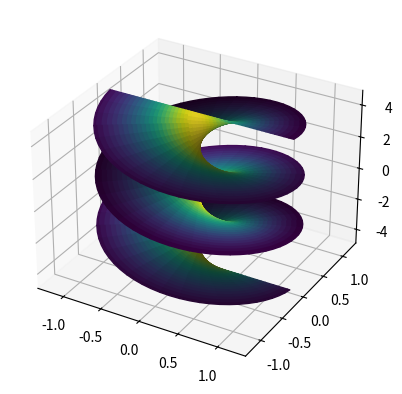

Here is the Python script that generated this plot: (Note: this script raises an exception after producing the figure.)
import matplotlib.pyplot as plt
import numpy as np
from matplotlib import cm
#from mpl_toolkits.mplot3d import Axes3D



u = np.linspace(-1, 1, 100)
v = np.linspace(-(3/2)*np.pi, (3/2)*np.pi, 100)


un, vn = np.meshgrid(u, v)

c = 1

#coordinate functions
xn = ((np.exp(-un) - np.exp(un)) / 2) * np.sin(vn)
yn = ((np.exp(un) - np.exp(-un)) / 2) * np.cos(vn)
zn = -vn


fig = plt.figure()
ax2 = fig.add_subplot(projection = '3d')


un_len = len(un)
vn_len = len(vn)


def helicoid_gauss_curv2(u,v):
    c = 1 
    curv = - (c**2) / (c**2 + u**2)**2
    
    return curv


gauss_curvatures = np.zeros((100,100))
for i in range(un_len):
    for j in range(vn_len):
        u = i/50 - 1
        v = j/(50/np.pi) - np.pi
        gauss_curvatures[j,i] = helicoid_gauss_curv2(u, v)



gauss_color = gauss_curvatures + abs(gauss_curvatures.min())
gauss_color = gauss_color/gauss_color.max()


ax2.plot_surface(xn, yn, zn, facecolors=cm.viridis_r(gauss_color))


#colorbar
m = cm.ScalarMappable(cmap=cm.viridis_r)
m.set_array(gauss_curvatures)
# plt.colorbar(m)
plt.colorbar(m, fraction=0.015)

#background color and axis
ax2.set_facecolor('white')
ax2.w_xaxis.set_pane_color((1.0, 1.0, 1.0, 0.0))
ax2.w_yaxis.set_pane_color((1.0, 1.0, 1.0, 0.0))
ax2.w_zaxis.set_pane_color((1.0, 1.0, 1.0, 0.0))
ax2.w_zaxis.line.set_visible(False)

ax2.set_xlabel('x')
ax2.set_ylabel('y')
ax2.set_zlabel('z')

plt.show()


